pico-8 play session: no input (idle)

[t = 1 s] idle ~1s (no d-pad/buttons)
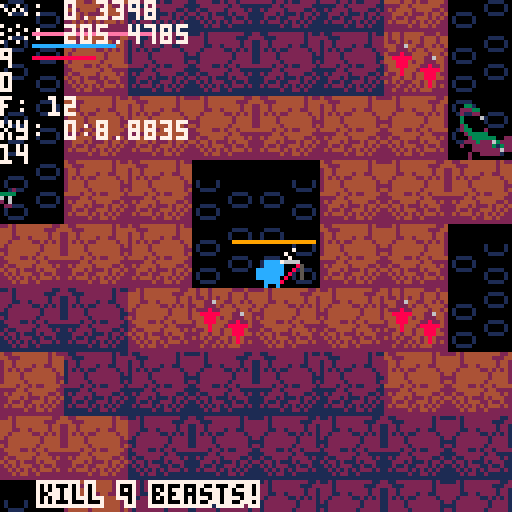
[t = 2 s] idle ~2s (no d-pad/buttons)
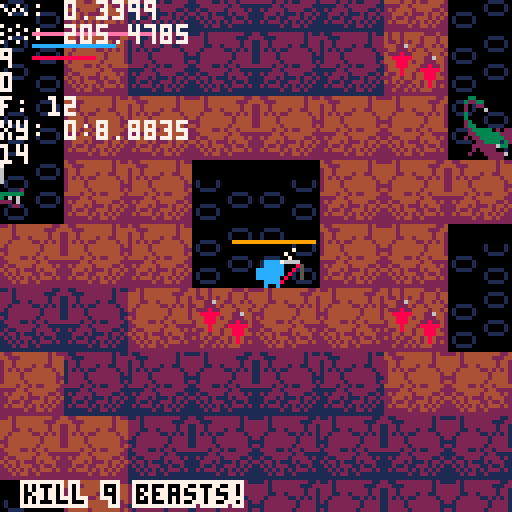
[t = 4 s] idle ~4s (no d-pad/buttons)
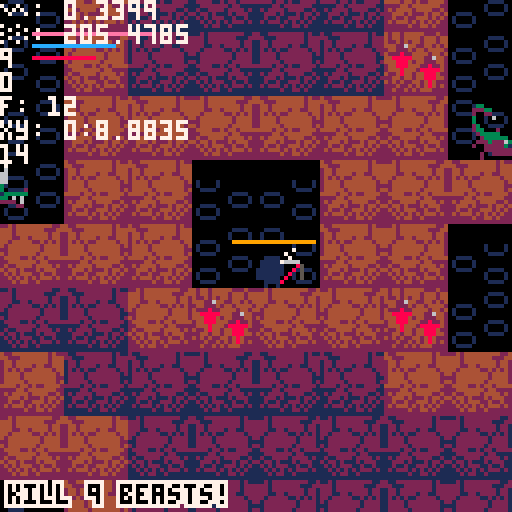
[t = 6 s] idle ~6s (no d-pad/buttons)
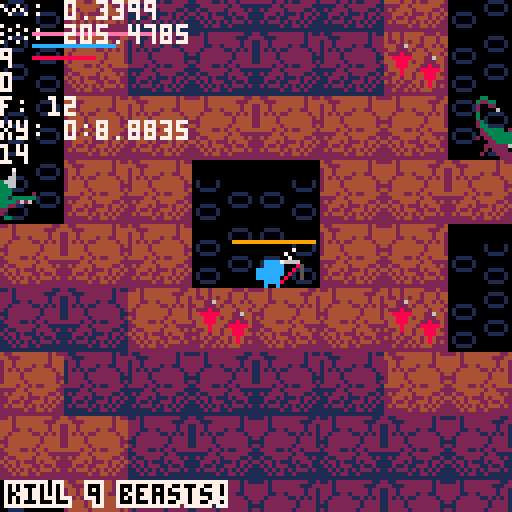
[t = 8 s] idle ~8s (no d-pad/buttons)
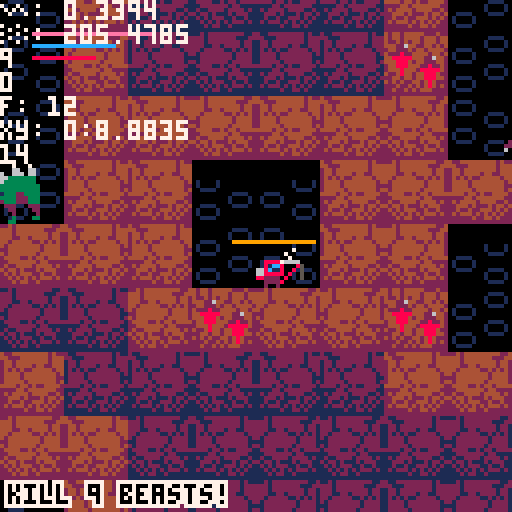

pico-8 cartridge
version 18
__lua__
-- main loops and debug
function _init()
	debug_init()
	player = _player:new()
end

function start_level()
	vfx_init()
	enemies_init()
	proj_init()
	map_init() -- generates enemies too
	
	player.x = 0
	player.y = 0
	
	_global.goal = flr(#enemies*.65)
	_global.killed = 0
	
	ui_init()
	
	message("kill ".._global.goal.." beasts!")
end

function _update()
	debug(_global.goal)
	debug(_global.killed)
	if _global.state == "play" or _global.state == "dead" then
		map_update()
		proj_update()
		if _global.state != "dead" then
			player:update()
		end
		enemies_update()
		vfx_update()
	end
	
	if _global.state == "play" or _global.state == "dead" then
		camera(player.x-64+shake.x,player.y-64+shake.y)
		_global.cam.x = peek2(0x5f28)
		_global.cam.y = peek2(0x5f2a)
	end
		
	if _global.state == "title" then
		title_update()
	end
	
	if _global.state == "play" or _global.state == "dead" then
		ui_update(player)
	end
	
	if _global.state == "play" then
		if _global.killed == _global.goal then
			start_level()
		end
	end
end

function _draw()
	cls()
	if _global.state == "play" or _global.state == "dead" then
		map_draw(player.x,player.y)
		proj_draw()
		vfx_draw(-1)
		if _global.state != "dead" then
			player:draw()
		end
		enemies_draw()
		vfx_draw(1)
		ui_draw(player)
	end
	
	if _global.state == "title" then
		title_draw()
	end
	
	debug_draw()
	debug_clear()
end

-- debug system
function debug_init()
	debug_table = {}
	_debug = true
	menuitem(1,"toggle debug", function() _debug=not _debug end)
end

function debug(str, key)
	key = key or ""
	if key == "" then
		add(debug_table, str)
	else
		add(debug_table, key..": "..str)
	end
end

function debug_draw()
	local cam = _global.cam
	if _debug == true then
		for i=1,#debug_table do
			print(debug_table[i],cam.x,cam.y+6*i-6,7)
		end
	end
end

function debug_clear()
	debug_table = {}
	debug(stat(1), "∧")
	debug(stat(0), "░")
end

_global = {
	gravity = 0.2,
	cam = {x=0,y=0},
	state = "title"
}

_actor = {
	-- physics
	x=0,
	y=0,
	xvel=0,
	yvel=0,
	xacc=0,
	yacc=0,
	xmaxvel=5,
	ymaxvel=4,
	friction=0.95,
	grounded=false,
	
	-- actions
	xinp = 0,
	yinp = 0,
	
	-- status
	hp = 100,
	
	-- sprite/mask
	sprite=0,
	flipx=false,
	width=8,
	height=8,
	
	-- meta
	name="unnamed"
}

function _actor:new(o)
	o = o or {}
	setmetatable(o, self)
	self.__index = self
	return o
end

function _actor:update()
	self:env_physics()
	self:move(self.xvel, self.yvel)
end

function _actor:env_physics()
	if self.gravity == nil then
		self.yvel += _global.gravity
	else
		self.yvel += self.gravity
	end
	
	self.xvel *= self.friction
	self.yvel *= self.friction
	
	if self.grounded and self.xinp == 0 then
		self.xvel *= self.friction^2
	end
	
	self.xvel = mid(-self.xmaxvel,self.xvel,self.xmaxvel)
	self.yvel = mid(-self.ymaxvel,self.yvel,self.ymaxvel)
	
	-- y collsion
	if self:hard_collision(0,self.yvel) then
		local dy = 0
		while (not self:hard_collision(0,dy)) do
			dy += sgn(self.yvel)
		end
		self.y = self.y + dy - sgn(self.yvel)
		self.yvel = 0
	end
	if self:hard_collision(0,1) then
		self.grounded = true
	else
		self.grounded = false
	end
	
	-- x collsion
	if self:hard_collision(self.xvel,0) then
		local dx = 0
		while (not self:hard_collision(dx,0)) do
			dx += sgn(self.xvel)
		end
		self.x = self.x + dx - sgn(self.xvel)
		self.xvel = 0
	end
end

function _actor:draw()
	spr(self.sprite, self.x, self.y, flr(self.width/8), flr(self.height/8))
end

function _actor:move(dx,dy)
	self.x += dx
	self.y += dy
end

function _actor:set_impulse(x,y)
	self.xvel = x
	self.yvel = y
end

function _actor:impulse(dx,dy)
	self.xvel += dx
	self.yvel += dy
end

function _actor:map_collision(x,y)
	x = x or 0
	y = y or 0
	nw = map_get((self.x+x)/16, (self.y+y)/16)
	ne = map_get((self.x+self.width-1+x)/16, (self.y+y)/16)
	sw = map_get((self.x+x)/16, (self.y+self.height-1+y)/16)
	se = map_get((self.x+self.width-1+x)/16, (self.y+self.height-1+y)/16)
	if not map_empty(nw)
	 or not map_empty(ne)
	 or not map_empty(sw)
	 or not map_empty(se)
	then
		return true
	else
		return false
	end
end

function _actor:hard_collision(x,y)
	return self:map_collision(x,y)
end

function _actor:collides(a)
	if not ( 
		self.x > a.x+a.width-1 or
		self.x+self.width-1 < a.x or
		self.y > a.y+a.height-1 or
		self.y+self.height-1 < a.y
	) then
		return a
	else 
		return nil
	end
end

function _actor:has_los(a,dx,dy)
	local mytilex = flr((self.x+self.width/2)/16)
	local mytiley = flr((self.y+self.height/2)/16)
	local ottilex = flr((a.x+a.width/2)/16)
	local ottiley = flr((a.y+a.height/2)/16)

	if dx > 0 then
		for i=mytilex,mytilex+dx do
			if i==ottilex and mytiley == ottiley then
				return true
			end
			if not map_empty(map_get(i,mytiley)) then
				return false
			end
		end
	else
		for i=mytilex,mytilex+dx,-1 do
			if i==ottilex and mytiley == ottiley then
				return true
			end
			if not map_empty(map_get(i,mytiley)) then
				return false
			end
		end
	end
	
	if dy > 0 then
		for i=mytiley,mytiley+dy do
			if i==ottiley and mytilex == ottilex then
				return true
			end
			if not map_empty(map_get(mytilex,i)) then
				return false
			end
		end
	else
		for i=mytiley,mytiley+dy,-1 do
			if i==ottiley and mytilex == ottilex then
				return true
			end
			if not map_empty(map_get(mytilex,i)) then
				return false
			end
		end
	end

	return false
end

function _actor:state()
 if self.states != nil then
  return self.states[#self.states]
 else
  return nil
 end
end

function _actor:pops()
	local s = self.states[#self.states]
	self.states[#self.states] = nil
	return s
end

_player = _actor:new({
	sprite=1,
	name="player",
	xinpacc = .2,
	yinpacc = .22,
	yjump = 2.5,
	curs = {x=0,y=0},
	fuelmax = 20,
	fuel = 0,
	weapon = 0,
	maxhp = 10,
	hp = 10,
	pickaxe=10,
	pickmax=10,
	pickprice=1,
	pickaxecharge = 0,
	invuln = true,
	invulnt = 60,
	ammo=16,
	maxammo=64
})

function _player:update()
	self:control()
	
	if self.hp <= 0 then
		self:die()
		return
	end
	
	if self.invuln then
		self.invulnt -= 1
	end
	
	if self.invulnt <= 0 then
		self.invuln = false
	end
	
	if self:b() then
		self.weapon = (self.weapon + 1)%2
	end
	
	if self:a() and self.weapon == 1 and self.ammo > 0 then
		vfx_shake(1)
		self.ammo -= 1
		local vx = 8
		if not self.flipx then
			add(projectiles, _proj:new({
				x=self.x+12,
				y=self.y,
				xvel=vx}
			))
			vfx_p_block(self.x+12,self.y+4,1,1,6,2)
		else
			add(projectiles, _proj:new({
				x=self.x-12,
				y=self.y,
				xvel=-vx}
			))
			vfx_p_block(self.x-12,self.y+4,1,1,6,2)
		end
	elseif self:a() and self.weapon == 1 and self.ammo == 0 then
		-- no ammo
		if not self.flipx then
			vfx_p_smoke2(self.x+13,self.y+4,1,10,6)
		else
			vfx_p_smoke2(self.x-5,self.y+4,1,10,6)
		end
	end
	
	self.pickaxecharge += 1
	if self.pickaxecharge%2 == 0 and self.pickaxecharge > 20 then
		self.pickaxe = min(self.pickaxe+1,self.pickmax)
	end
	
	self:actor_physics()
	self:env_physics()
	self:move(self.xvel,self.yvel)
	
	-- fx
	if self.grounded and abs(self.xvel) > 2 then
		vfx_p_circfill(
			self.x+4, self.y+7,
			.4,10,6)
	end
end

function _player:control()
	self.xinp = 0
	self.yinp = 0
	if btn(⬆️) then
	 self.yinp -= 1
	end
	if btn(⬇️) then
	 self.yinp += 1
	end
	if btn(➡️) then
		self.xinp += 1
	end
	if btn(⬅️) then
	 self.xinp -= 1
	end
	
	if abs(self.xinp) > 0 then
		self:impulse(self.xinpacc * sgn(self.xinp),0)
		self.flipx = self.xinp < 0 and true or false
	end
	
	if self.grounded then
		self.fuel = self.fuelmax
	end
	
	if self.yinp < 0 then
	 if not self.grounded and self.fuel > 0 then
	 	self:impulse(0,-self.yinpacc)
	 	vfx_p_smoke(
	 		self.x+4, self.y+4,
	 		.4,10,6)
	 	self.fuel -= 1
	 elseif self.grounded then
	 	self:impulse(0,-self.yjump)
	 end
	end
	
	debug(self.x..":"..self.y, "xy")
	
	self.curs.x=4+flr((4+self.x+14*self.xinp)/16)*16
	self.curs.y=4+flr((4+self.y+14*self.yinp)/16)*16
end

function _player:draw()
	local dsprite = self.sprite
	local weapony = self.y
	local ws = 0
	
	if self.invuln == true then
		dsprite = 17 + 2*flr(4*t()%2)
	end
	
	local weaponx = self.x+4
	if self.flipx == false then
		weaponx += 2
	else
		weaponx -= 10
	end
	
	if abs(self.xvel) > 0.2 then
		dsprite = dsprite + 16*t()%2
		if self.grounded then
			weapony -= 16*t()%2
		else
			dsprite = self.sprite + 1
		end
	end

	spr(dsprite,
		self.x,self.y,1,1,
		self.flipx)
		
	if (self.weapon == 0) ws = 3
	if (self.weapon == 1) ws = 4
		
	spr(ws,weaponx,weapony,1,1,self.flipx)
		
	if self.weapon == 0 then
		spr(0,self.curs.x,self.curs.y)
	end
end

function _player:a()
	if self.weapon == 0 then
		-- pickaxe
		return btn(❎)
	else
		-- gun
	 return btnp(❎)
	end
end

function _player:b()
	return btnp(🅾️)
end

function _player:actor_physics()
	for e in all(enemies) do
		local e = self:collides(e)
		if e and not self.invuln then
			self:hit_enemy(e)
		end
	end
end

function _player:hit_enemy(e)
	self:impulse(-5*sgn(e.x-self.x),-6)
	self.hp -= e.damage
	self:inv(30)
	vfx_p_blood(self.x+4,self.y+4,.5+rnd(1),15+rnd(12),8,6)
	vfx_shake(4)
end

function _player:hit_proj(p)
	self.hp -= p.damage
	vfx_p_blood(self.x+4,self.y+4,.5+rnd(1),15+rnd(12),8,6)
	vfx_shake(4)
end

function _player:inv(t)
	self.invuln = true
	self.invulnt = t
end

function _player:die()
	vfx_p_death(self.x+4,self.y+4,.5+rnd(1),15+rnd(12),8,6)
	_global.state = "dead"
	message("you're dead.")
end

function _player:add_ammo(n)
	self.ammo += n
end

-- map

-- tile to spr table
map_t2s = {}
map_t2s[32] = 66
map_t2s[33] = 96
map_t2s[34] = 96
map_t2s[35] = 96
map_t2s[36] = 96

-- feature table
map_features = {
	{x=0,y=0,w=2,h=2}
}

function map_init()
	chunks={}
	csize = 4
	dim = 2^14
	
	-- starting cave
	map_make_feature(-1,-1,1)
	
	-- generate 32 features
	map_gend_feats = 0
	spread = 32
	while map_gend_feats < 12 do
		x=rnd(spread)-spread/2
		y=rnd(spread/2)-spread/4
		x += sgn(x)*2
		y += sgn(y)*2
		if map_make_feature(x,y) == true then
			map_gend_feats += 1
		end
	end
end

function map_place(x,y,val)
	x = flr(x)
	y = flr(y)
	local hash = map_chunk_hash(x,y)
	local chunk = chunks[hash]
	if chunk == nil then
		-- create a new chunk
		chunks[hash] = {}
	end
	
	local loc_x = x%csize
	local loc_y = y%csize
	
	chunks[hash][loc_y*csize+x] = val
end

function map_get(x,y)
	x = flr(x)
	y = flr(y)
	local hash = map_chunk_hash(x,y)
	local chunk = chunks[hash]
	if chunk == nil then
		return 0
	end
	
	local loc_x = x%csize
	local loc_y = y%csize
	local tile = chunk[loc_y*csize+x]
	
	if tile == nil then
		return 0
	else
		return tile
	end
end

function map_chunk_hash(x,y)
	return (x%dim) + (y%dim)/dim
end

function map_grow_from(x,y)
	feat = feat or false

	for x=x-1,x+1 do
		for y=y-1,y+1 do
			if map_get(x,y) == 0 then
				map_place(x,y,map_genblock())
			end
		end
	end
end

function map_genblock()
	dice = rnd(100)
	if dice < 5 then
		return 100
	else
		return 66
	end
end

function map_attempt_dig(x, y, _shake)
 local tx = flr(x/16)
 local ty = flr(y/16)
 local shake

 if (_shake == nil) shake = true

 tile = map_get(tx,ty)
 if not map_empty(tile) then
  map_place(tx,ty,64)
  vfx_p_block(tx*16+8,ty*16+8,1,10,2,3)

  if shake == true then
   vfx_shake(2)
  end
  
  if tile == 100 then
   -- ammo drop
   q = 4+flr(rnd(3))
   for i=1,q do
    ammo = _ammo:new({
     x=tx*16+2,y=ty*16+2,
     xvel=2*cos(rnd()),yvel=2*sin(rnd()),
     flipx = rnd(1) < .5
    })
    add(ammos,ammo)
   end
  end
			
  -- generate new blocks
  map_grow_from(tx,ty,true)
 end
end

function map_update()
	if player:a() and player.weapon == 0 and player.pickaxe > 0 then
  result = map_attempt_dig(player.curs.x, player.curs.y)
  
  if result == true then
			player.pickaxe -= player.pickprice
			player.pickaxecharge = 0
		end
	end
	
	debug(map_gend_feats, "f")
end

function map_draw(px,py)
-- maybe this could use some
-- optimization, but it works
-- fine for now :) 
	for x=flr(px/16)-5,flr(px/16)+4 do
		for y=flr(py/16)-5,flr(py/16)+4 do
			local tile = map_get(x,y)
			local fx = band(x*0xbeef%11,1)
			local fy = band(y*0xcafe%17,1)
			if tile != 0 then
				spr(tile,x*16,y*16,2,2,bxor(fx,fy)==1)
			else
				spr(98,x*16,y*16,2,2,bxor(fx,fy)!=1)
			end
			
			-- shadows
			if map_empty(tile) == true and map_empty(map_get(x,y-1)) == false then
				rectfill(x*16,y*16,x*16+15,y*16+4,0)
			end
		end
	end
end

function map_make_feature(x,y,fi)
	mw = 64
	mh = 32
	if fi != nil then
		f = map_features[fi]
	else
		f = {}
		f.x = flr(rnd(mw))
		f.y = flr(rnd(mh))
		f.w = 3+flr(rnd(10))
		f.h = 3+flr(rnd(10))
	end
	
	x = flr(x)
	y = flr(y)
	
	-- make sure location is empty
	for i = x,x+f.w-1 do
		for j = y,y+f.h-1 do
			there = map_get(i,j)
			if (there != 0) return false
		end
	end
	
	-- place feature
	for i = f.x,f.x+f.w-1 do
		for j = f.y,f.y+f.h-1 do
			tile = mget(i%mw,j%mh)
			
			-- spawn things
			if tile == 34 then
				-- snout	
				add(enemies,
					_snout:new({
						x=(x-f.x+i)*16,
						y=(y-f.y+j)*16
					}) 
				)
			end
			
			if tile == 35 then
				-- scorp
				add(enemies,
					_scorp:new({
						x=(x-f.x+i)*16,
						y=(y-f.y+j)*16
					}) 
				)
   end
   
   if tile == 36 then
    -- swoop
    add(enemies,
     _swoop:new({
      x=(x-f.x+i)*16+2,
      y=(y-f.y+j)*16
     })
    )
   end
			
			map_place(x-f.x+i,y-f.y+j,map_t2s[tile])	
		end
	end
	
	-- encase
	for i = f.x,f.x+f.w-1 do
		for j = f.y,f.y+f.h-1 do
			tile = mget(i%mw,j%mh)
			if tile == 33 or tile == 34 or tile == 35 then
				-- air block
				map_grow_from(x-f.x+i,y-f.y+j,false)
			end
		end
	end
	
	return true
end

function map_empty(t)
	return t == 64 or t == 96
end

-- ui
function ui_init()
	messq = {}
	messt = 0
end

function message(m)
	add(messq, m)
	messt = 0
end

function ui_update(p)
	messt += 1
	
	if messt%120 == 0 then
		del(messq, messq[1])
	end
end

function ui_draw(p)
	-- message q
	-- bouncy first message
	if #messq > 0 then
		local xo = 8 * abs(sin(t()/2))^2
		for j=-1,1 do
			for k=-1,1 do
				print(messq[1],_global.cam.x+2+j+xo,_global.cam.y+133-6-6+k,7)
			end
		end
		print(messq[1],_global.cam.x+2+xo,_global.cam.y+133-6-6,0)
	end
	
	for i=2,#messq do
		for j=-1,1 do
			for k=-1,1 do
				print(messq[i],_global.cam.x+2+j,_global.cam.y+133-6*i-6+k,7)
			end
		end
		print(messq[i],_global.cam.x+2,_global.cam.y+133-6*i-6,0)
	end

	-- health
	local hx = 8
	local hy = 8
	local hunit = 3
	for i=0,p.hp-1 do
		line(
			_global.cam.x+hx+i*hunit,
			_global.cam.y+hy,
			_global.cam.x+hx+i*hunit+hunit,
			_global.cam.y+hy,
			14
		)
	end

	-- fuel gauge
	local fuelx = 8
	local fuely = 11
	local lineunit = 1
	for i=0,p.fuel-1 do
		line(
			_global.cam.x+fuelx+i*lineunit,
			_global.cam.y+fuely,
			_global.cam.x+fuelx+i*lineunit+lineunit,
			_global.cam.y+fuely,
			12
		)
	end
	
	local pickx
	local picky
	
	-- pickaxe gauge
	if p.weapon == 0 and p.hp > 0 then
		pickx = 58
		picky = 60
	else
		pickx = 8
		picky = 14
	end
	
	local lineunit = 2
	for i=0,p.pickaxe-1 do
		line(
			_global.cam.x+pickx+i*lineunit,
			_global.cam.y+picky,
			_global.cam.x+pickx+i*lineunit+lineunit,
			_global.cam.y+picky,
			9
		)
	end
	
	-- ammo
	local ammox
	local ammoy
	local ammodir = 1
	local lineunit = 1
	
	if p.weapon == 1 then
		ammox = 58
		ammoy = 60
		ammodir = -2
	else
		ammox = 8
		ammoy = 14
		ammodir = 2
	end
	
	if p.ammo == 0 then
		print("empty!",
			_global.cam.x+ammox,
			_global.cam.y+ammoy,
			8)
	end
	
	for i=0,p.ammo-1 do
		line(
			_global.cam.x+ammox+(i*lineunit)%20,
			_global.cam.y+ammoy+flr(i/20)*ammodir,
			_global.cam.x+ammox+(i*lineunit)%20+lineunit,
			_global.cam.y+ammoy+flr(i/20)*ammodir,
			8
		)
	end
	
end

function title_update()
	if btnp(❎) then
		_global.state = "play"
		start_level()
	end
end

function title_draw()
	print("it's the title screen.",0,0)
end

-- fx

function vfx_shake(m)
	shake.m = m
end

function vfx_init()
	particles = {}
	shake = {x=0,y=0,m=0}
end

function vfx_update()
	shake.m = max(shake.m-.5)
	shake.x = shake.m*cos(rnd())
	shake.y = shake.m*sin(rnd())

	for p in all(particles) do
		p.life -= 1
		if p.life >= 0 then
			p.x += p.xv
			p.y += p.yv
		else
			del(particles, p)
		end
	end
end

function vfx_draw(layer)
	for p in all(particles) do
		if p.layer == layer then
			if p.kind == "circfill" then
				circfill(p.x, p.y, 1, p.color)
			elseif p.kind == "smoke" then
				circ(p.x,p.y,2,p.color)
			elseif p.kind == "smoke2" then
				circfill(p.x,p.y,1,p.color)
			elseif p.kind == "block1" then
				circ(p.x,p.y,8,6)
			elseif p.kind == "block2" then
				circfill(p.x, p.y, 4, p.color)
			elseif p.kind == "blood" then
				circfill(p.x,p.y,3+rnd(5),p.color)
			elseif p.kind == "blood2" then
				circfill(p.x,p.y,1+rnd(2),p.color)
			elseif p.kind == "health" then
				circfill(p.x,p.y,1+rnd(2),p.color)
			elseif p.kind == "ammo" then
				circ(p.x,p.y,5,p.color)
			end
		end
	end
end

function vfx_p_circfill(x,y,m,l,c)
	angle = rnd()
	add(particles, {
		kind="circfill",
		x=x, y=y,
		xv=m*cos(angle),
		yv=m*sin(angle),
		color=c,life=l,layer=1
	})
end

function vfx_p_smoke(x,y,m,l,c)
	angle = rnd()
	add(particles, {
		kind="smoke",
		x=x, y=y,
		xv=m*cos(angle),
		yv=m*sin(angle),
		color=c,life=l,layer=-1
	})
end

function vfx_p_smoke2(x,y,m,l,c)
	angle = rnd()
	add(particles, {
		kind="smoke2",
		x=x, y=y,
		xv=m*cos(angle),
		yv=m*sin(angle),
		color=c,life=l,layer=-1
	})
end

function vfx_p_block(x,y,m,l,c,count)
 count = count or 1
 add(particles, {
			kind="block1",
			x=x, y=y,
			xv=0,
			yv=0,
			color=c,life=1,layer=1
		})
for _=1,count do
	angle = rnd()
		add(particles, {
			kind="block2",
			x=x, y=y,
			xv=m*cos(angle),
			yv=m*sin(angle),
			color=c,life=l,layer=1
		})
end
end

function vfx_p_blood(x,y,m,l,c,count)
	for _=1,count do
		angle = rnd()
			add(particles, {
				kind="blood2",
				x=x, y=y,
				xv=m*cos(angle),
				yv=m*sin(angle),
				color=c,life=l,layer=1
			})
	end
end

function vfx_p_death(x,y,m,l,c,count)
count = count or 1
add(particles, {
			kind="block1",
			x=x, y=y,
			xv=0,
			yv=0,
			color=c,life=1,layer=1
		})
for _=1,count do
	angle = rnd()
		add(particles, {
			kind="blood",
			x=x, y=y,
			xv=m*cos(angle),
			yv=m*sin(angle),
			color=c,life=l,layer=1
		})
end
end

function vfx_p_health(x,y,count)
	for _=1,count do
		angle = rnd()
			add(particles, {
				kind="health",
				x=x, y=y,
				xv=1*cos(angle),
				yv=1*sin(angle),
				color=14,life=10,layer=1
			})
	end
end

function vfx_p_ammo(x,y)
	angle = rnd()
	add(particles, {
		kind="ammo",
		x=x, y=y,
		xv=0,
		yv=0,
		color=6,life=6,layer=1
	})
end

_snout = _actor:new({
	sprite=12,
	name="snout",
	xinpacc = .02,
	yinpacc = 3.4,
	yjump = 2.5,
	width = 16,
	height = 16,
	statet=-1,
	damage=4
})

function _snout:take_damage(d)
	self.hp -= d
	vfx_p_blood(self.x+4,self.y+4,.5+rnd(1),15+rnd(12),8,3)

	if self:state() == "movel" then
		add(self.states, "mover")
	elseif self:state() == "mover" then
		add (self.states, "movel")
	end
end

function _snout:die()
	vfx_p_death(self.x+8,self.y+8,.5+rnd(1),15+rnd(12),8,6)
	vfx_shake(8)
	message("killed a snout.")
	_global.killed += 1
	message(_global.goal - _global.killed.." to go.")
	
	if rnd(3) < 1 then
		add(healths, _health:new({
			x=self.x+8,y=self.y+8,
			xvel=rnd(2)-1,yvel=-2
		}))
	end
	
	del(enemies, self)
end

function _snout:update()
	self.statet -= 1
		
	if self.hp <= 0 then
		self:die()
		return
	end
	
	if self.statet == 0 then
		self:pops()
	end

	if self.states == nil 
	or self.states[1] == nil then
		self.states = {[1]="mover"}
	end
	
	local state = self:state()
	
	if state == "mover" then
		self.xinp = 1
		self:impulse(self.xinpacc,0)
	elseif state == "movel" then
		self.xinp = -1
		self:impulse(-self.xinpacc,0)
	elseif state == "runr" then
		self.xinp = 1
		self:impulse(self.xinpacc*8,0)
	elseif state == "runl" then
		self.ximp = -1
		self:impulse(self.xinpacc*-8,0)	
	elseif state == "jump" then
		if self.grounded then
			self.yinp = -1
			self:impulse(0,-self.yinpacc)
			self:pops()
		end
	end
	
	if state == "runr" or state == "runl" then
		if self.grounded then
			self.yinp = -1
			self:impulse(0,-self.yinpacc/4)
		end
	end
	
	self:env_physics()
	self:move(self.xvel, self.yvel)
	
	if self.xvel == 0 and self.grounded then
		if state == "mover" then
			if not self:hard_collision(0,-16)
			and not self:hard_collision(16,-16) then
			 add(self.states,"jump")
			else
				self:pops()
				add(self.states,"movel")
			end
		elseif state == "movel" then
			if not self:hard_collision(0,-16)
			and not self:hard_collision(-16,-16) then
			 add(self.states,"jump")
			else
				self:pops()
				add(self.states,"mover")
			end
		end
	elseif flr(self.y/16) == flr(player.y/16) 
	and self:has_los(player,4*sgn(self.xinp),0)
	and sgn(player.x-self.x) == sgn(self.xinp)
	then
		if state == "movel" then
			add(self.states, "runl")
			self.statet = 30
		elseif state == "mover" then
			add (self.states, "runr")
			self.statet = 30
		end
	end
end

function _snout:draw()
	local dsprite = self.sprite
	local flipx = self.xinp > 0
	local sspeed = 2
	
	if self:state() == "runr" or self:state() == "runl" then
		sspeed = 8
	end
	
	dsprite += 2*flr(sspeed*t()%2)
	
	spr(dsprite, self.x, self.y,2,2,flipx)
end

_scorp = _actor:new({
	sprite=44,
	name="scorp",
	xinpacc=.016,
	yinpacc=5.6,
	yjump=2.5,
	width=16,
	height=16,
	statet=-1,
	damage=3,
	hp=66
})

function _scorp:take_damage(d)
	self.hp -= d
 vfx_p_blood(self.x+4,self.y+4,.5+rnd(1),15+rnd(12),8,3)
 
 if self:state() != "shoot" 
 and self:state() != "yump" then
  -- yump
  add(self.states,"yump")
  self.statet = 45
 end
end

function _scorp:die()
	vfx_p_death(self.x+8,self.y+8,.5+rnd(1),15+rnd(12),8,6)
	vfx_shake(8)
	message("killed a scorp.")
	_global.killed += 1
	message(_global.goal - _global.killed.." to go.")
	
	if rnd(3) < 1 then
		add(healths, _health:new({
			x=self.x+8,y=self.y+8,
			xvel=rnd(2)-1,yvel=-2
		}))
	end
	
	del(enemies, self)
end

function _scorp:update()
	self.statet -= 1
 
	if self.hp <= 0 then
		self:die()
		return
	end
	
	if self.statet == 0 then
		self:pops()
	end
	
	if self.states == nil 
	or self.states[1] == nil then
		self.states = {[1]="mover"}
	end
	
	local state = self.states[#self.states]
 local str = ""
 for s in all(self.states) do
  str = str..s.." "
 end
 
	if state == "mover" or state == "movel" then
		if flr((self.y+8)/16) == flr((player.y+4)/16) 
		and (self:has_los(player,3,0) or self:has_los(player,-3,0))
		and player.hp > 0
		then
			add(self.states, "shoot")
			self.statet = 30
		end
	end
	
	if state == "mover" then
		self.xinp = 1
		self:impulse(self.xinpacc,0)
	elseif state == "movel" then
		self.xinp = -1
		self:impulse(-self.xinpacc,0)
	elseif state == "yump" 
	and self.grounded == true
	then
		self.yinp = -1
		self:impulse(0,-self.yinpacc)
	elseif state == "shoot" then
		if self.statet%11 == 0 then
			add(acids, _acid:new({
				x=self.x+8, y=self.y+2,
				xvel = sgn(player.x-self.x)*2
			}))
			self.xinp = sgn(player.x-self.x)
		end
	end
	
	self:env_physics()
	self:move(self.xvel, self.yvel)
	
	if  self.xvel == 0 
	and self.grounded 
	and (state == "mover" or state == "movel")
	then
  if state == "mover" then
   -- small chance to dig
   if rnd(8) < 1 then
    -- diggy
    map_attempt_dig(self.x+16,self.y,false)
   else
    self:pops()
    add(self.states,"movel")
   end
  elseif state == "movel" then
   -- small chance to dig
   if rnd(8) < 1 then
    map_attempt_dig(self.x-16,self.y,false)
   else
    self:pops()
    add(self.states,"mover")
   end
  end
	elseif player.y < self.y
	and flr((4+player.x)/16) == flr((8+self.x)/16)
	and state != "yump"
	and self:has_los(player,0,-3)
	then
  -- yump
		add(self.states,"yump")
		self.statet = 45
	end	
end

function _scorp:draw()
	local dsprite = self.sprite
	local flipx = self.xinp > 0
	local sspeed = 5
	
	dsprite += 2*flr(sspeed*t()%2)
	
	spr(dsprite, self.x, self.y,2,2,flipx)
end

_swoop = _actor:new({
 sprite=38,
 sspeed=0,
	name="swoop",
	width=12,
	height=12,
	statet=-1,
 damage=2,
 gravity=0,
 friction=1,
 flyspeed=.06,
 hp=40
})

function _swoop:take_damage(d)
 local state = self.states[#self.states]

 -- can't take damage unless attacking
 if state == "swoop" then
  self.hp -= d
  self.xvel *= 0.6
  self.yvel *= 0.6
  vfx_p_blood(self.x+4,self.y+4,.5+rnd(1),15+rnd(12),8,3)
 end

end

function _swoop:die()
	vfx_p_death(self.x+8,self.y+8,.5+rnd(1),15+rnd(12),8,6)
	vfx_shake(4)
	message("killed a swoop.")
	_global.killed += 1
	message(_global.goal - _global.killed.." to go.")
	
	if rnd(5) < 1 then
		add(healths, _health:new({
			x=self.x+8,y=self.y+8,
			xvel=rnd(2)-1,yvel=-2
		}))
	end
	
	del(enemies, self)
end

function _swoop:update()
	self.statet -= 1
		
	if self.hp <= 0 then
		self:die()
		return
	end
	
	if self.statet == 0 then
		self:pops()
 end
 
 if self.states == nil
 or self.states[1] == nil then
  self.states = {[1]="hang out"}
 end

 local state = self.states[#self.states]

 if state == "hang out" then
  -- swoop when player is in sight
  -- or perch is broken
  if self:has_los(player, 0, 6) 
  or not self:hard_collision(0, -1)
  then
   self:swoop()
  end
 elseif state == "swoop" then
  -- fly towards player
  local xdif = player.x - self.x
  local ydif = player.y - self.y

  local dist = sqrt(xdif^2 + ydif^2)

  self.xvel += xdif/dist * self.flyspeed
  self.yvel += ydif/dist * self.flyspeed
 end

	self:env_physics()
	self:move(self.xvel, self.yvel)
	
end

function _swoop:swoop()
 add(self.states, "swoop")
 self.sspeed = 8
 self.sprite = 40
end

function _swoop:draw()
	local dsprite = self.sprite
 local flipx = self.xinp > 0
	
	dsprite += 2*flr(self.sspeed*t()%2)
	
 spr(dsprite, self.x-2, self.y-2,2,2,flipx)
end

function enemies_init()
 enemies = {}
end

function enemies_update()
	for e in all(enemies) do
		e:update()
	end
	debug(#enemies)
end

function enemies_draw()
	for e in all(enemies) do
		e:draw()
	end
end

-- projectiles/pickups

_proj = _actor:new({
	sprite=5,
	name="bullet",
	statet=10,
	gravity = 0,
	friction = 1,
	damage = 9,
	xmaxvel=8
})

_health = _actor:new({
	sprite = 6,
	name="health",
	gravity=_global.gravity/3,
	friction = 0.99,
	damage = -2
})

_ammo = _actor:new({
	sprite = 8,
	name="ammo",
	gravity=_global.gravity*1.3,
	friction = 0.90,
})

_acid = _actor:new({
	sprite=9,
	name="acid",
	statet=45,
	gravity = _global.gravity*.3,
	friction = .98,
	damage = 1,
	xmaxvel=8
})

function _proj:die()
	vfx_p_block(self.x+4,self.y+4,1,2,6,3)
	del(projectiles, self)
end

function _proj:actor_physics()
	for e in all(enemies) do
		local a = self:collides(e)
		if a then
			e:take_damage(self.damage)
			vfx_shake(2)
			self:die()
		end
	end
end

function _proj:update()
	self.statet -= 1
	
	if self.xvel == 0 then
		self.statet = 0
	end
	
	if self.statet == 0 then
		self:die()
		return
	end

	vfx_p_smoke2(self.x,self.y+4,.5,6,6)

	self:actor_physics()
	self:env_physics()
	self:move(self.xvel, self.yvel)
end

function _proj:draw()
	local flipx = false
	
	if self.xvel < 0 then
		flipx = true
	end
	
	spr(self.sprite,self.x,self.y,1,1,flipx)
end

function _ammo:update()
	self:actor_physics()
	self:env_physics()
	self:move(self.xvel, self.yvel)
end

function _health:update()
	if flr(rnd(20)) == 0 then
		vfx_p_health(self.x+4,self.y+4,2)
	end
	self:actor_physics()
	self:env_physics()
	self:move(self.xvel, self.yvel)
end

function _health:draw()
	spr(self.sprite+5*t()%2,self.x,self.y,1,1)
end

function _health:actor_physics()
	if self:collides(player) then
		player.hp = min(player.maxhp, player.hp - self.damage)
  message("health!")
  self:die()
	end
end

function _ammo:actor_physics()
	if self:collides(player) then
		player.ammo += 1
		self:die()
	end
end

function _ammo:die()
	vfx_p_ammo(self.x+4,self.y+4)
	del(ammos,self)
end

function _ammo:draw()
	spr(self.sprite,self.x,self.y,1,1,self.flipx)
end

function _health:die()
	vfx_p_health(self.x+4,self.y+4,8)
	del(healths, self)
end

function _acid:die()
	del(acids, self)
end

function _acid:update()
	self.statet -= 1
	
	if self.xvel == 0 then
		self.statet = 0
	end
	
	if self.statet == 0 then
		self:die()
		return
	end

	vfx_p_smoke2(self.x,self.y+4,.5,6,6)

	self:actor_physics()
	self:env_physics()
	self:move(self.xvel, self.yvel)
end

function _acid:actor_physics()
	if self:collides(player) and player.hp > 0 then
		player:hit_proj(self)
		self:die()
	end
end

function proj_init()
	projectiles = {}
	healths = {}
	ammos={}
	acids={}
end

function proj_update()
	for p in all(projectiles) do
		p:update()
	end
	for h in all(healths) do
		h:update()
	end
	for a in all(ammos) do
		a:update()
	end
	for a in all(acids) do
		a:update()
	end
end

function proj_draw()
	for p in all(projectiles) do
		p:draw()
	end
	for h in all(healths) do
		h:draw()
	end
	for a in all(ammos) do
		a:draw()
	end
	for a in all(acids) do
		a:draw()
	end
end
__gfx__
00000000000000000088880000000000000000000000000000000000008080000000000000000000000000000000000000000000000000000000000007000000
00000000008888000081cc8006666000000000000000000000808000008800000000000000000230000000000000000000000000070000000000070007000700
000007000081cc80668c11800000850000000000888888000088000008eee8000000220000037000000000000000000000000700070007000000060006600660
00070000668c11806688888000080500888000600222226008eee80008eee6e00002260000333000000000000000000000000600066006600000066006660660
00007000668888808822220000800500668886600222226008eee60008eeeee00028280002333200000000000000000000000660066606600000066633333330
00700000882222000022220008000500066000008888880008eee800008ee8800088880002332200000000000000000000000666333333300000066333333330
000000000022220002000020800000006600000000000000008ee800008888000028200000222000000000000000000000000663333333300000003333333333
00000000002002000000000000000000000000000000000000888800008880000088000000000000000000000000000000000033333333332000003333333333
066666000000000000cccc0000000000001111000000000000000000000000000000000000000000000000000000000020000033333333333333331333223333
6600006000cccc0000ccccc000111100001111100000000000000000000000000000000000000000000000000000000033333313332233330606033333222333
6600006000ccccc0ccccccc000111110111111100000000000000000000000000000000000000000000000000000000006262333332223330602222333222333
00006600ccccccc0ccccccc011111110111111100000000000000000000000000000000000000000000000000000000000000223332223330220000222000222
00060000ccccccc0cccccc0011111110111111000000000000000000000000000000000000000000000000000000000000000002220002220000000022000022
00000000cccccc0000cccc0011111100001111000000000000000000000000000000000000000000000000000000000000000000200000020000000002000002
0006600000cccc000c0000c000111100010000100000000000000000000000000000000000000000000000000000000000000033000000020000000003000033
0000000000c00c000000000000100100000000000000000000000000000000000000000000000000000000000000000000000000000003330000000033000000
44444444111111110000000000000222000000000000000000000002020000000000000000000000000000000000000000000000000003300000000000000000
44224444111111110000000000000002000000000000000000000002200000000000000000000000333000000000033300000000000332230000000000000000
42224444110111000000606600300022000000000000000000000003000000000000000000000000222300000000322200000000000220020000000000000330
42424444100110011000033300330020033333300000000000000003300000000000000000000000022230000003222000000000006000020000000000033222
24424442010010113333333300033320330330330000000000000033330000000000000000000000002230000003220000000000000000030000000000022002
44442222111001110000333333333300300000030000000000000033330000000000003003000000002323000032320000000000000000030000000000600003
44442244111101110000300303330330000000000000000000000033330000000000003333000000003222000022230000000000000000320000000000000003
44444444111111110000300300300030000000000000000000000333322000000000331331330000030222300322203000000000000003320000000000000032
00000000000000000000000000000000000000000000000000000333222000000003227227223000000002333320000000002202033333200000000002000332
00000000000000000000000000000000000000000000000000000332222000000332200000022330000002133120000000222223333332200000000003333320
00000000000000000000000000000000000000000000000000000322220000003223000000003223000000722700000002222233333322020002200333333200
00000000000000000000000000000000000000000000000000000322220000003200000000000023000000022000000006002313333220000222223622232220
00000000000000000000000000000000000000000000000000000213310000000300000000000030000000000000000000060336222222002222231322222002
00000000000000000000000000000000000000000000000000000033330000000000000000000000000000000000000000000000222202006002262222222000
00000000000000000000000000000000000000000000000000000030030000000000000000000000000000000000000000000622222000200060002222200200
00000000000000000000000000000000000000000000000000000000000000000000000000000000000000000000000000000022220000000000000000000200
00000000000000004224444444442422888888888888888900000000000000000000000000000000000000000000000000000000000000000000000000000000
00011000000000004422244444442444888888888899899900000000000000000888888000000000000000000000000000000000000000000000000000000000
00111100000110002442444444442444888888899988988900000000000000000888888000000000000000000000000000000000000000000000000000000000
01111110001111002442444424422444888988988888888900000000000000000008800000000000000000000000000000000000000000000000000000000000
01111110011111102424242244444244898899888888888900000000000000000008800000000000000000000000000000000000000000000000000000000000
00111100011111102444424444444424988888888888888900000110000000000008800000000000000000000000000000000000000000000000000000000000
00011000001111002444424444444422888888888888888900000100010000000008800000000000000000000000000000000000000000000000000000000000
00000000000110002444442444444424888888888899889800000001100000000008800000000000000000000000000000000000000000000000000000000000
00011000000000004444244242244442888888888988998900000001100000000000000000000000000000000000000000000000000000000000000000000000
00111100000110002222442444444422889999999888888900000010001000000000000000000000000000000000000000000000000000000000000000000000
01111110001111002424444244442242899888888888888900000000011000000000000000000000000000000000000000000000000000000000000000000000
01111110011111102244424222424424988888888888888900000000000000000000000000000000000000000000000000000000000000000000000000000000
00111100011111102242242244424242888888888888888900000000000000000000000000000000000000000000000000000000000000000000000000000000
00011000001111002424442424242422888888888888888900000000000000000000000000000000000000000000000000000000000000000000000000000000
00000000000110002222224224424222888899999888889800000000000000000000000000000000000000000000000000000000000000000000000000000000
00000000000000002222222222222222999988888999998800000000000000000000000000000000000000000000000000000000000000000000000000000000
00000000000000002112222222221211424424444422242200000000000000000000000000000000000000000000000000000000000000000000000000000000
00111100000000002211122222221222424424444244424400000000000000000000000000000000000000000000000000000000000000000000000000000000
01000010000000001221222222221222422424244244424400000000000000000000000000000000000000000000000000000000000000000000000000000000
01000010000000001221222212211222444226442244242400000000000000000000000000000000000000000000000000000000000000000000000000000000
00111100001111001212121122222122244222424424444200000000000000000000000000000000000000000000000000000000000000000000000000000000
00000000010000101222212222222212422282244442442400000000000000000000000000000000000000000000000000000000000000000000000000000000
00000000010000101222212222222211448888844422644200000000000000000000000000000000000000000000000000000000000000000000000000000000
00000000001111001222221222222212444888424422244200000000000000000000000000000000000000000000000000000000000000000000000000000000
00111100000000002222122121122221244888444228224200000000000000000000000000000000000000000000000000000000000000000000000000000000
01000010000000001111221222222211244484442888884200000000000000000000000000000000000000000000000000000000000000000000000000000000
01000010000000001212222122221121422484424488842200000000000000000000000000000000000000000000000000000000000000000000000000000000
00111100001111001122212111212212224424424488844200000000000000000000000000000000000000000000000000000000000000000000000000000000
00000000010000101121121122212121424242244248422200000000000000000000000000000000000000000000000000000000000000000000000000000000
00000000010000101212221212121211222422424248424200000000000000000000000000000000000000000000000000000000000000000000000000000000
00000000001111001111112112212111224224242444222200000000000000000000000000000000000000000000000000000000000000000000000000000000
00000000000000001111111111111111222222222222222200000000000000000000000000000000000000000000000000000000000000000000000000000000
__map__
2121212021212121212121212021242121202121212121212020202021212121242121212121212121212121212020202020212121202020202121212121212100000000000000000000000000000000000000000000000000000000000000000000000000000000000000000000000000000000000000000000000000000000
2121212021212122212121212021212121202121212121212021212021212121212121212121212121212121212121212120212121212121202121212120202100000000000000000000000000000000000000000000000000000000000000000000000000000000000000000000000000000000000000000000000000000000
2121202020202020212121212021212121202121212121212021212021202121202020202121212121212121212121212121212121212121202121212120202100000000000000000000000000000000000000000000000000000000000000000000000000000000000000000000000000000000000000000000000000000000
2020202021212020212121212021212121202020212320202021212021202121212121202121212121212221212121212121212121212121202020202121242100000000000000000000000000000000000000000000000000000000000000000000000000000000000000000000000000000000000000000000000000000000
2124212121212020202020202021212121202121202021212121212021202121212121202020202020202020202021212121212121212121202121212021212100000000000000000000000000000000000000000000000000000000000000000000000000000000000000000000000000000000000000000000000000000000
2121212121212021212021212021212020202021212021212121212022202121212121202121212121212121212021212120212121202021202122212021212100000000000000000000000000000000000000000000000000000000000000000000000000000000000000000000000000000000000000000000000000000000
2121212121212021212021212021212121212021212021212121212020202020212020202121212120212121212021212120212120202121212020202021212100000000000000000000000000000000000000000000000000000000000000000000000000000000000000000000000000000000000000000000000000000000
2121212121212021212221212021212122212021202121212121212021212121212121202321212020212121212021222120212320202121212121212021212100000000000000000000000000000000000000000000000000000000000000000000000000000000000000000000000000000000000000000000000000000000
2121212020202020202020202020202020202021202121212121212021212120212121202020202021212121212020202020202021202121212121212021212100000000000000000000000000000000000000000000000000000000000000000000000000000000000000000000000000000000000000000000000000000000
2121212021212421212121212021212021212121212021212121212021212120212321202121212121212121212121212120212121202021212121212121212100000000000000000000000000000000000000000000000000000000000000000000000000000000000000000000000000000000000000000000000000000000
2121212021212121212121212021212021212121212021212121232021212120202020202120202021202020202021212120212121212121212121212121212100000000000000000000000000000000000000000000000000000000000000000000000000000000000000000000000000000000000000000000000000000000
2121212021212020202020202021212020202121212020202020202021212124212121212120212121202020212021212120212121212121212020202020202000000000000000000000000000000000000000000000000000000000000000000000000000000000000000000000000000000000000000000000000000000000
2121212021212021212121212121212121202121212121212120212121212121212121212120212121212121212021212120212121232120202021212121242000000000000000000000000000000000000000000000000000000000000000000000000000000000000000000000000000000000000000000000000000000000
2121212021212021212321212121212121202121212121212121212120212121212121212120212221202020232021212120212020202020212221212121212000000000000000000000000000000000000000000000000000000000000000000000000000000000000000000000000000000000000000000000000000000000
2121212121212020202020202020202021212121212121212121212120212121212120202020202020202020202021212020202020202020202020202121212000000000000000000000000000000000000000000000000000000000000000000000000000000000000000000000000000000000000000000000000000000000
2121212121212121212120212121212021212121212221212121212120212121212121202120212121202421212121212121212121212124212121202121212000000000000000000000000000000000000000000000000000000000000000000000000000000000000000000000000000000000000000000000000000000000
2120202020202021212120212121212121212121202020202121212120202020212121202121212121202121212121212021212121212121212120202121212000000000000000000000000000000000000000000000000000000000000000000000000000000000000000000000000000000000000000000000000000000000
2120212121242021212120212221212121212121202020202121212120212121212121202121212121202121212020202021212121212121212120212121212000000000000000000000000000000000000000000000000000000000000000000000000000000000000000000000000000000000000000000000000000000000
2120222121212021202020202020202020202020202020202121212020212121212121202121212121202121212120202122212121212121212120212121212000000000000000000000000000000000000000000000000000000000000000000000000000000000000000000000000000000000000000000000000000000000
2120202020202021202121212121212021212124212121212121212021212121212121212121212121202121212120202020202021212121212120212121212000000000000000000000000000000000000000000000000000000000000000000000000000000000000000000000000000000000000000000000000000000000
2121212121212121202221212121212121212121212121212120202021212121202020212121212121202021212121212121212021212121212120212123212000000000000000000000000000000000000000000000000000000000000000000000000000000000000000000000000000000000000000000000000000000000
2121212121212121202020212121212121212121212121212121212022212121202020212121212121212020202020202021212021212121212120202020202000000000000000000000000000000000000000000000000000000000000000000000000000000000000000000000000000000000000000000000000000000000
2121212020202121202020212121212121212121212121212121212020202020202020202020212121212121212121212121212021212121212120212121212000000000000000000000000000000000000000000000000000000000000000000000000000000000000000000000000000000000000000000000000000000000
2121212121202121202020212121202021212121212020202021212120212121242121212120212120202121212121212121212020202020202020212121212000000000000000000000000000000000000000000000000000000000000000000000000000000000000000000000000000000000000000000000000000000000
2121212121212121202121212121212121212121212021212021212120212121212121212120212121202121212121212121212121212421212120212121212000000000000000000000000000000000000000000000000000000000000000000000000000000000000000000000000000000000000000000000000000000000
2020202121212121202121212121212121212121212022212021212120212121212121212120202021202020202020202020202021212121212120212122212000000000000000000000000000000000000000000000000000000000000000000000000000000000000000000000000000000000000000000000000000000000
2021242121212121202121212020202020202020202020212021212120212121212121212121212021212121212121212124212020212121212120202020202000000000000000000000000000000000000000000000000000000000000000000000000000000000000000000000000000000000000000000000000000000000
2021212121212120202121212121212121212124212121212021212121212121212121212121212021212121212121212121212120212121232120202020202000000000000000000000000000000000000000000000000000000000000000000000000000000000000000000000000000000000000000000000000000000000
2021212021212121212121212122212121212121212121212021212121212020212320202020202020212121212121212121212020212120202020212124212100000000000000000000000000000000000000000000000000000000000000000000000000000000000000000000000000000000000000000000000000000000
2021212021212121212121202020202020212121212121212020202121212020202020212121212120202121212121212121212021212121212120212121212100000000000000000000000000000000000000000000000000000000000000000000000000000000000000000000000000000000000000000000000000000000
2021212021212121212020202020202020202021212121212021202123212021212121212221212120202122212121212121212021212121212120212121212100000000000000000000000000000000000000000000000000000000000000000000000000000000000000000000000000000000000000000000000000000000
2020202020202020202020202020202020202020202020202021202020202020202020202020202020202020202020202020202021212121212120212121212100000000000000000000000000000000000000000000000000000000000000000000000000000000000000000000000000000000000000000000000000000000
